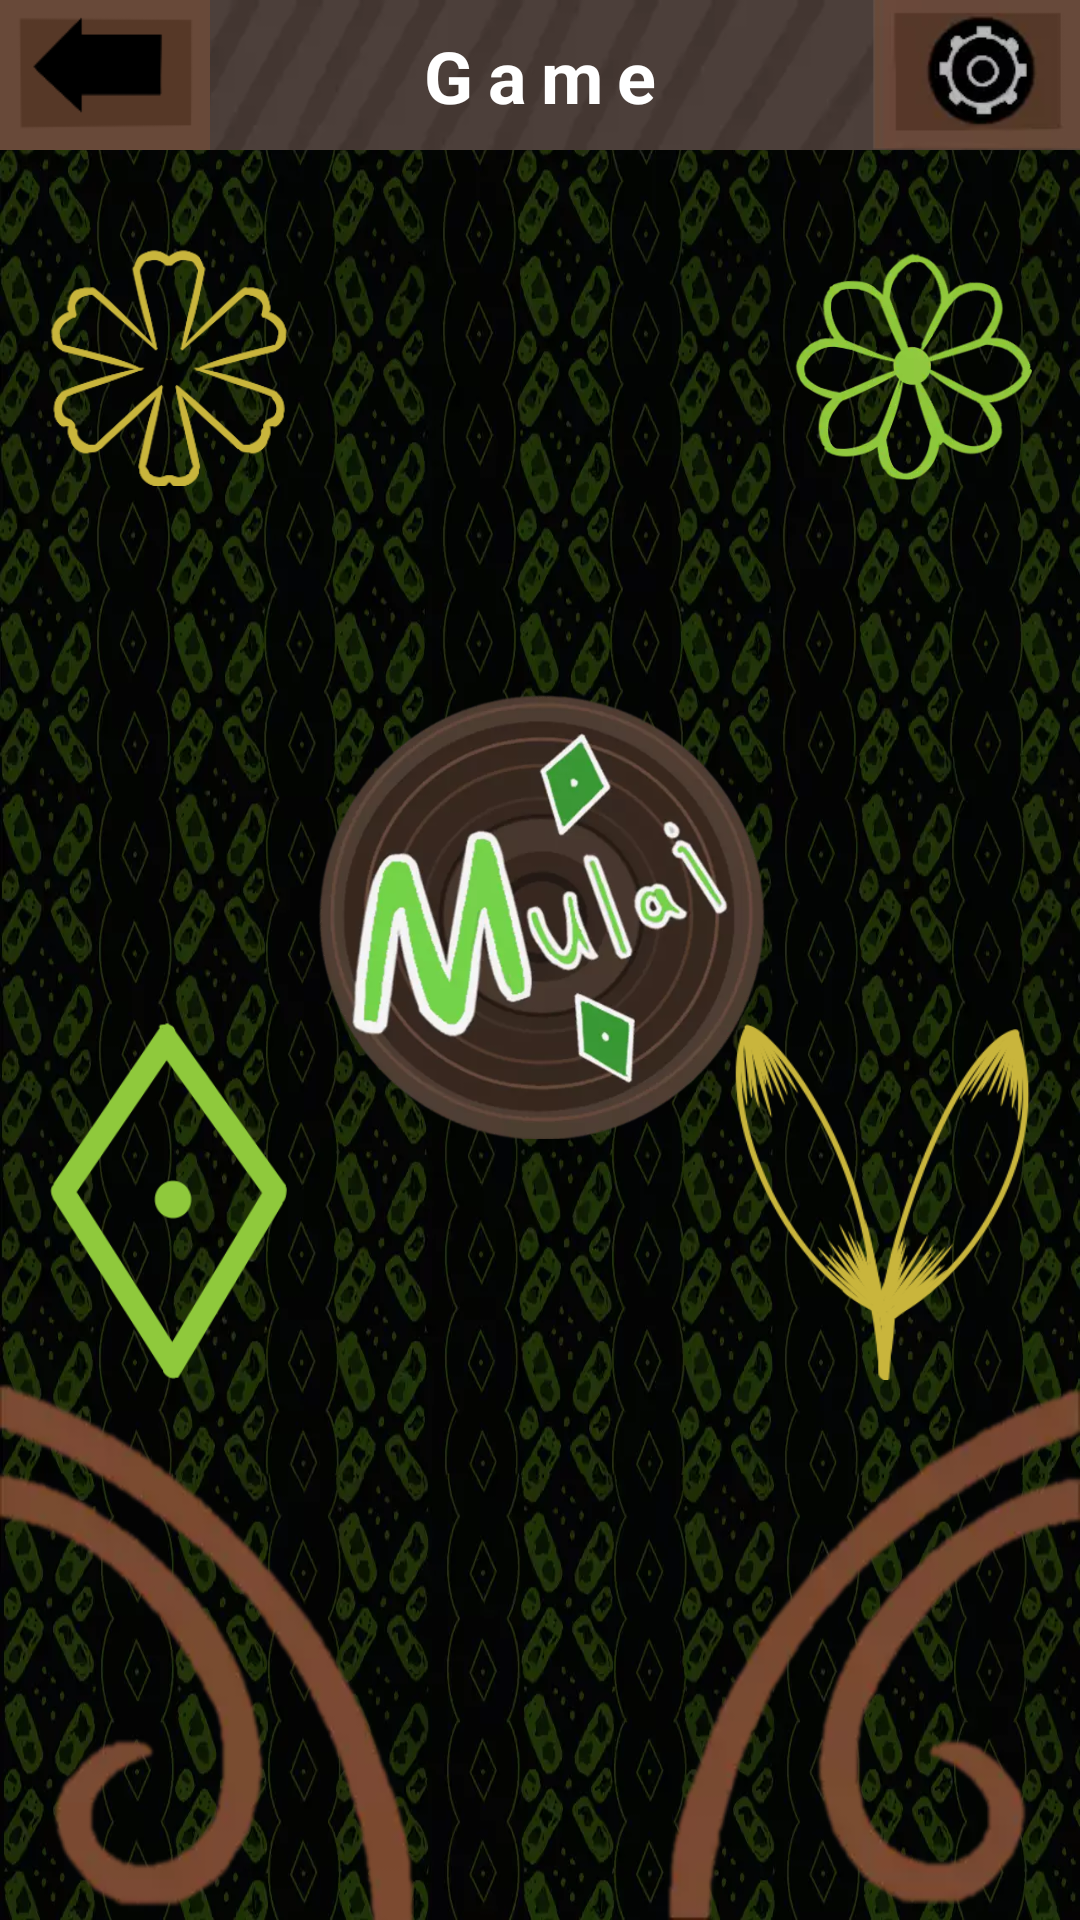

Android layout source for this screen:
<!-- AndroidManifest.xml: application theme Theme.KayuhBaimbai -->
<!-- res/layout/activity_game_screen.xml -->
<?xml version="1.0" encoding="utf-8"?>
<androidx.constraintlayout.widget.ConstraintLayout xmlns:android="http://schemas.android.com/apk/res/android"
    xmlns:app="http://schemas.android.com/apk/res-auto"
    xmlns:tools="http://schemas.android.com/tools"
    android:layout_width="match_parent"
    android:layout_height="match_parent"
    android:background="@color/black"
    tools:context=".ui.game.GameScreen">

    <ImageView
        android:id="@+id/iv_game_bg"
        android:layout_width="0dp"
        android:layout_height="0dp"
        android:contentDescription="@string/bg"
        android:scaleType="fitXY"
        app:layout_constraintBottom_toBottomOf="parent"
        app:layout_constraintEnd_toEndOf="parent"
        app:layout_constraintHorizontal_bias="0.0"
        app:layout_constraintStart_toStartOf="parent"
        app:layout_constraintTop_toTopOf="parent"
        app:srcCompat="@drawable/bg_sasirangan_double" />

    <ImageView
        android:id="@+id/iv_game_status_bar"
        android:layout_width="0dp"
        android:layout_height="50dp"
        android:contentDescription="@string/status_bar"
        android:scaleType="fitXY"
        app:layout_constraintEnd_toEndOf="parent"
        app:layout_constraintStart_toStartOf="parent"
        app:layout_constraintTop_toTopOf="parent"
        app:srcCompat="@drawable/status_bar" />

    <ImageView
        android:id="@+id/iv_game_back"
        android:layout_width="70dp"
        android:layout_height="50dp"
        android:contentDescription="@string/button_back"
        android:scaleType="fitXY"
        app:layout_constraintStart_toStartOf="parent"
        app:layout_constraintTop_toTopOf="parent"
        app:srcCompat="@drawable/back_button" />

    <ImageView
        android:id="@+id/iv_game_setting"
        android:layout_width="70dp"
        android:layout_height="50dp"
        android:contentDescription="@string/button_settings"
        android:scaleType="fitXY"
        app:layout_constraintEnd_toEndOf="parent"
        app:layout_constraintTop_toTopOf="parent"
        app:srcCompat="@drawable/setting_button" />

    <ImageView
        android:id="@+id/iv_game_play_button"
        android:layout_width="150dp"
        android:layout_height="150dp"
        android:layout_marginTop="180dp"
        android:contentDescription="@string/button_play"
        app:layout_constraintEnd_toEndOf="parent"
        app:layout_constraintStart_toStartOf="parent"
        app:layout_constraintTop_toBottomOf="@+id/iv_game_status_bar"
        app:srcCompat="@drawable/game_start_button" />

    <TextView
        android:id="@+id/tv_game"
        style="@style/StatusBarText"
        android:layout_width="wrap_content"
        android:layout_height="wrap_content"
        android:layout_marginStart="8dp"
        android:layout_marginEnd="8dp"
        android:text="@string/game_status_bar"
        app:layout_constraintBottom_toBottomOf="@+id/iv_game_status_bar"
        app:layout_constraintEnd_toStartOf="@+id/iv_game_setting"
        app:layout_constraintStart_toEndOf="@+id/iv_game_back"
        app:layout_constraintTop_toTopOf="parent" />

    <ImageView
        android:id="@+id/iv_game_upper_left"
        android:layout_width="80dp"
        android:layout_height="80dp"
        android:layout_marginStart="16dp"
        android:layout_marginTop="32dp"
        android:contentDescription="@string/bg"
        app:layout_constraintStart_toStartOf="parent"
        app:layout_constraintTop_toBottomOf="@+id/iv_game_status_bar"
        app:srcCompat="@drawable/game_leaf_upper_left" />

    <ImageView
        android:id="@+id/iv_game_upper_right"
        android:layout_width="80dp"
        android:layout_height="80dp"
        android:layout_marginTop="32dp"
        android:layout_marginEnd="16dp"
        android:contentDescription="@string/bg"
        app:layout_constraintEnd_toEndOf="parent"
        app:layout_constraintTop_toBottomOf="@+id/iv_game_status_bar"
        app:srcCompat="@drawable/game_leaf_upper_right" />

    <ImageView
        android:id="@+id/iv_game_diamond_left"
        android:layout_width="80dp"
        android:layout_height="120dp"
        android:layout_marginStart="16dp"
        android:contentDescription="@string/bg"
        android:scaleType="fitXY"
        app:layout_constraintBottom_toTopOf="@+id/iv_game_bottom_left"
        app:layout_constraintStart_toStartOf="parent"
        app:srcCompat="@drawable/game_leaf_bottom_left" />

    <ImageView
        android:id="@+id/iv_game_leaf_right"
        android:layout_width="100dp"
        android:layout_height="120dp"
        android:layout_marginEnd="16dp"
        android:contentDescription="@string/bg"
        android:scaleType="fitXY"
        app:layout_constraintBottom_toTopOf="@+id/iv_game_bottom_right"
        app:layout_constraintEnd_toEndOf="parent"
        app:srcCompat="@drawable/game_leaf_bottom_right" />

    <ImageView
        android:id="@+id/iv_game_bottom_right"
        android:layout_width="0dp"
        android:layout_height="180dp"
        android:layout_marginStart="42dp"
        android:contentDescription="@string/bg"
        android:scaleType="fitXY"
        app:layout_constraintBottom_toBottomOf="parent"
        app:layout_constraintEnd_toEndOf="parent"
        app:layout_constraintStart_toStartOf="@+id/guideline2"
        app:srcCompat="@drawable/game_bottom_right_bg" />

    <ImageView
        android:id="@+id/iv_game_bottom_left"
        android:layout_width="0dp"
        android:layout_height="180dp"
        android:layout_marginEnd="42dp"
        android:contentDescription="@string/bg"
        android:scaleType="fitXY"
        app:layout_constraintBottom_toBottomOf="parent"
        app:layout_constraintEnd_toStartOf="@+id/guideline2"
        app:layout_constraintStart_toStartOf="parent"
        app:srcCompat="@drawable/game_bottom_left_bg" />

    <androidx.constraintlayout.widget.Guideline
        android:id="@+id/guideline2"
        android:layout_width="wrap_content"
        android:layout_height="wrap_content"
        android:orientation="vertical"
        app:layout_constraintGuide_percent="0.5" />

</androidx.constraintlayout.widget.ConstraintLayout>
<!-- resources referenced by this layout -->
<resources>
  <color name="black">#FF000000</color>
  <!-- drawable back_button: webp bitmap (drawable, 754 bytes) -->
  <!-- drawable bg_sasirangan_double: webp bitmap (drawable, 104968 bytes) -->
  <!-- drawable game_bottom_left_bg: webp bitmap (drawable, 8468 bytes) -->
  <!-- drawable game_bottom_right_bg: webp bitmap (drawable, 8142 bytes) -->
  <!-- drawable game_leaf_bottom_left: png bitmap (drawable, 6274 bytes) -->
  <!-- drawable game_leaf_bottom_right: png bitmap (drawable, 15032 bytes) -->
  <!-- drawable game_leaf_upper_left: png bitmap (drawable, 11023 bytes) -->
  <!-- drawable game_leaf_upper_right: webp bitmap (drawable, 15192 bytes) -->
  <!-- drawable game_start_button: webp bitmap (drawable, 21784 bytes) -->
  <!-- drawable setting_button: png bitmap (drawable, 5495 bytes) -->
  <!-- drawable status_bar: png bitmap (drawable, 12550 bytes) -->
  <string name="bg">Background</string>
  <string name="button_back">Back Button</string>
  <string name="button_play">Press Play to Start</string>
  <string name="button_settings">Settings Button</string>
  <string name="game_status_bar">Game</string>
  <string name="status_bar">Status Bar</string>
  <style name="StatusBarText" parent="TextAppearance.AppCompat">
          <item name="fontFamily">@font/malgun</item>
          <item name="android:textStyle">bold</item>
          <item name="android:textSize">24sp</item>
          <item name="android:textColor">@color/white</item>
          <item name="android:letterSpacing">0.2</item>
      </style>
  <style name="Theme.KayuhBaimbai" parent="Theme.MaterialComponents.DayNight.NoActionBar">
          
          <item name="colorPrimary">@color/teal_700</item>
          <item name="colorPrimaryVariant">@color/colorPrimaryVariant</item>
          <item name="colorOnPrimary">@color/white</item>
          
          <item name="colorSecondary">@color/teal_200</item>
          <item name="colorSecondaryVariant">@color/teal_700</item>
          <item name="colorOnSecondary">@color/black</item>
          
          <item name="android:statusBarColor" tools:targetApi="l">?attr/colorPrimaryVariant</item>
          
      </style>
  <color name="white">#FFFFFFFF</color>
  <color name="teal_700">#FF018786</color>
  <color name="colorPrimaryVariant">#8BC34A</color>
  <color name="teal_200">#FF03DAC5</color>
</resources>
